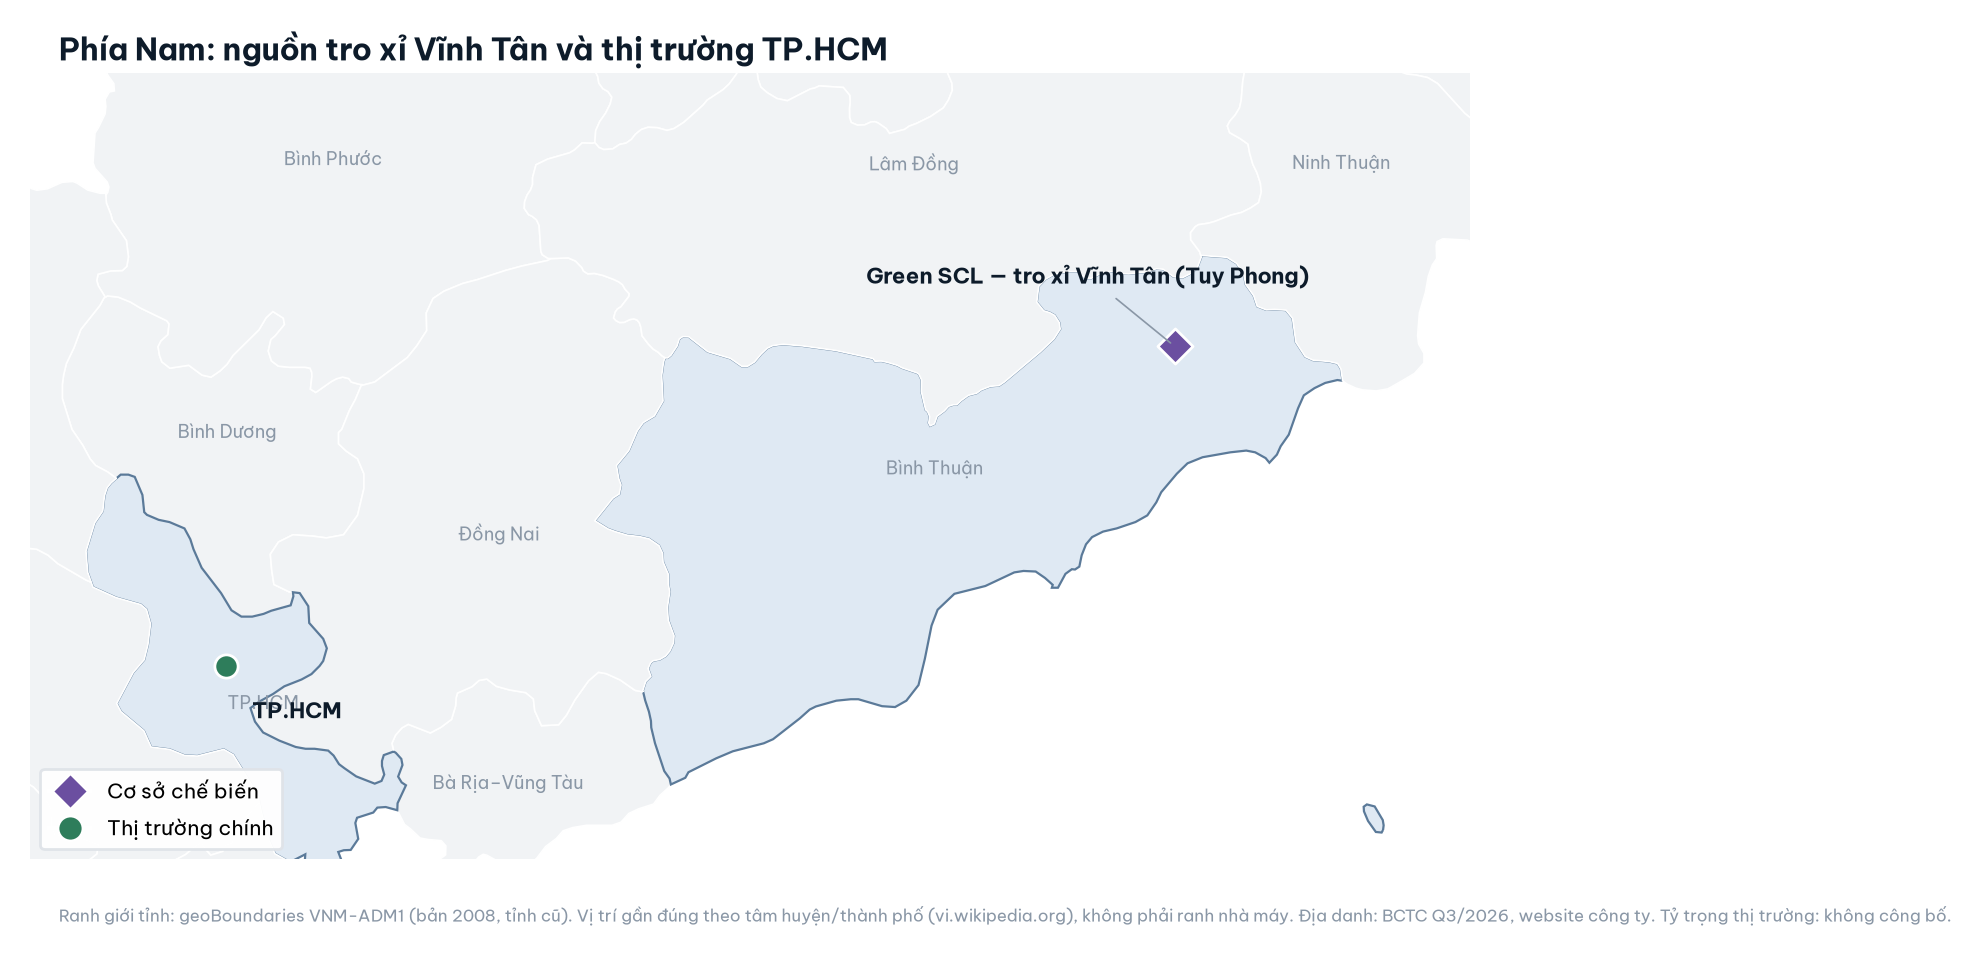

Data behind this chart, as committed beside it:
name, lat, lon, kind, dx, dy, note
Green SCL — tro xỉ Vĩnh Tân (Tuy Phong), 11.38, 108.5, plant, -0.6, 0.12, tâm huyện Tuy Phong (Bình Thuận cũ, nay …
TP.HCM, 10.77, 106.7, market, 0.05, -0.1, vi.wikipedia.org/wiki/Thành_phố_Hồ_Chí_M…
